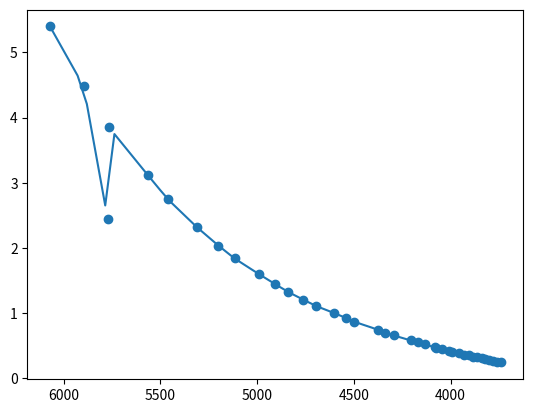

Here is the Python script that generated this plot:
import matplotlib.pyplot as plt
from scipy.interpolate import interp1d
import numpy as np

temperature_list = []
luminosity_list = []

#model, shells, AGE, log(L/L_sun), log(R/R_sun), log(g), log(T_eff)
models_10Myr = [
                360, 693, 1.00463687E-02, 7.32102551E-01, 3.22826454E-01, 3.98533477E+00, 3.78324183E+00, #model_M1560
                359, 678, 1.00252429E-02, 6.51057288E-01, 3.07546215E-01, 4.01029137E+00, 3.77062063E+00, #model_M1540
                358, 667, 1.01104204E-02, 5.85518759E-01, 2.94230626E-01, 4.03124542E+00, 3.76089379E+00, #model_M1520
                357, 652, 9.99211189E-03, 4.93432302E-01, 2.79119224E-01, 4.05571589E+00, 3.74542788E+00, #model_M1500
                352, 644, 1.01254429E-02, 4.39155109E-01, 2.68045720E-01, 4.07203336E+00, 3.73739534E+00, #model_M1480
                353, 632, 1.00392626E-02, 3.65591407E-01, 2.55480156E-01, 4.09125563E+00, 3.72528719E+00, #model_M1460
                351, 623, 1.00618032E-02, 3.08491472E-01, 2.45547786E-01, 4.10513000E+00, 3.71597839E+00, #model_M1440
                352, 617, 1.02058805E-02, 2.64317990E-01, 2.37498869E-01, 4.11515369E+00, 3.70895948E+00, #model_M1420
                357, 606, 1.00211615E-02, 2.02424246E-01, 2.28560044E-01, 4.12687103E+00, 3.69795546E+00, #model_M1400
                351, 602, 1.00912223E-02, 1.59827500E-01, 2.21606319E-01, 4.13452953E+00, 3.69078313E+00, #model_M1380
                357, 599, 1.02291873E-02, 1.23563098E-01, 2.14924625E-01, 4.14155274E+00, 3.68505788E+00, #model_M1360
                352, 593, 1.02092255E-02, 8.14058373E-02, 2.08516913E-01, 4.14793406E+00, 3.67772242E+00, #model_M1340
                354, 589, 1.02508514E-02, 4.44765538E-02, 2.02382535E-01, 4.15367194E+00, 3.67155729E+00, #model_M1320
                356, 583, 9.99069980E-03, 5.51600506E-04, 1.97664894E-01, 4.15647665E+00, 3.66293487E+00, #model_M1300
                356, 578, 9.98434055E-03, -3.25671624E-02, 1.92412067E-01, 4.16024892E+00, 3.65728159E+00, #model_M1280
                355, 576, 1.01465494E-02, -6.13400794E-02, 1.86417476E-01, 4.16539868E+00, 3.65308566E+00, #model_M1260
                389, 690, 2.00378025E-02, 3.87874557E-01, 1.94463833E-01, 4.14235710E+00, 3.76136614E+00, #model_M1240
                372, 570, 9.99176886E-03, -1.26284075E-01, 1.77784379E-01, 4.16865416E+00, 3.64116621E+00, #model_M1220
                364, 568, 1.02310439E-02, -1.53514576E-01, 1.71543615E-01, 4.17395710E+00, 3.63747897E+00, #model_M1200
                373, 566, 1.02160352E-02, -1.81747826E-01, 1.66700879E-01, 4.17634333E+00, 3.63284202E+00, #model_M1180
                #model_M1160 is missing
                379, 561, 1.00605240E-02, -2.35813182E-01, 1.57682953E-01, 4.17940203E+00, 3.62383465E+00, #model_M1140
                378, 559, 1.00291246E-02, -2.56819255E-01, 1.54591224E-01, 4.17789866E+00, 3.62012899E+00, #model_M1120
                405, 555, 1.00018442E-02, -2.83293338E-01, 1.49084279E-01, 4.18108721E+00, 3.61626394E+00, #model_M1100
                375, 554, 1.03014566E-02, -3.20666690E-01, 1.41832174E-01, 4.18762249E+00, 3.61054666E+00, #model_M1080
                385, 552, 1.02609336E-02, -3.31377606E-01, 1.37429843E-01, 4.18830926E+00, 3.61007010E+00, #model_M1060
                385, 551, 1.02706303E-02, -3.54274352E-01, 1.32967673E-01, 4.18896108E+00, 3.60657699E+00, #model_M1040
                358, 549, 1.01638425E-02, -3.75125873E-01, 1.29513714E-01, 4.18743583E+00, 3.60309109E+00, #model_M1020
                349, 547, 1.00062636E-02, -3.88805849E-01, 1.26865459E-01, 4.18413216E+00, 3.60099523E+00, #model_M1000
                369, 545, 1.00878500E-02, -4.15903803E-01, 1.20565489E-01, 4.18795818E+00, 3.59737072E+00, #model_M0980
                349, 545, 1.02142838E-02, -4.37401050E-01, 1.15307463E-01, 4.18951939E+00, 3.59462542E+00, #model_M0960
                356, 543, 9.97395716E-03, -4.53052498E-01, 1.13369642E-01, 4.18425165E+00, 3.59168147E+00, #model_M0940
                350, 542, 1.01583842E-02, -4.75995492E-01, 1.07053157E-01, 4.18754460E+00, 3.58910397E+00, #model_M0920
                351, 541, 1.00512677E-02, -4.93482493E-01, 1.02964602E-01, 4.18617639E+00, 3.58677649E+00, #model_M0900
                373, 540, 9.99344928E-03, -5.12184850E-01, 9.86562586E-02, 4.18503324E+00, 3.58425508E+00, #model_M0880
                431, 539, 1.01831834E-02, -5.36092989E-01, 9.11077539E-02, 4.19014603E+00, 3.58205229E+00, #model_M0860
                354, 538, 1.00816087E-02, -5.52882815E-01, 8.72735679E-02, 4.18759523E+00, 3.57977193E+00, #model_M0840

                350, 537, 9.94658445E-03, -5.69326101E-01, 8.38948632E-02, 4.18388721E+00, 3.57735046E+00, #model_M0820
                352, 537, 1.02770596E-02, -5.97317347E-01, 7.41568069E-02, 4.19263946E+00, 3.57522168E+00, #model_M0800
                245, 546, 1.02146158E-02, -6.14351051E-01, 7.04517078E-02, 4.18905427E+00, 3.57281580E+00, #model_M0780
                243, 545, 1.03182372E-02, -6.35799947E-01, 6.40321345E-02, 4.19061241E+00, 3.57066336E+00, #model_M0760
                252, 544, 1.02117356E-02, -6.52570168E-01, 5.99646348E-02, 4.18716553E+00, 3.56850456E+00, #model_M0740
                268, 543, 1.03489138E-02, -6.77885185E-01, 5.31332565E-02, 4.18892907E+00, 3.56559149E+00, #model_M0720
                255, 541, 9.98809521E-03, -6.87362548E-01, 5.23745213E-02, 4.17821208E+00, 3.56360152E+00, #model_M0700
                249, 540, 1.02821920E-02, -7.15217035E-01, 4.31053453E-02, 4.18416130E+00, 3.56127249E+00, #model_M0680
                262, 539, 1.02553229E-02, -7.35898360E-01, 3.76098413E-02, 4.18218734E+00, 3.55884991E+00, #model_M0660
                251, 538, 9.85683489E-03, -7.44919215E-01, 3.82099231E-02, 4.16762321E+00, 3.55629465E+00, #model_M0640
                259, 538, 1.01137621E-02, -7.69868011E-01, 2.98311222E-02, 4.17059253E+00, 3.55424685E+00, #model_M0620
                #model M0600 is missing
                279, 538, 9.91384897E-03, -8.11094231E-01, 1.80126224E-02, 4.16526583E+00, 3.54984955E+00, #model_M0580
                259, 538, 1.02147487E-02, -8.40671169E-01, 7.34766244E-03, 4.17135578E+00, 3.54778779E+00, #model_M0560
                268, 538, 1.03402079E-02, -8.67591965E-01, -2.00806627E-03, 4.17427297E+00, 3.54573546E+00, #model_M0540
                #model M0520 is missing
                #model_M0500 is missing
                293, 538, 9.99830033E-03, -9.28972068E-01, -1.88051550E-02, 4.15671463E+00, 3.53878898E+00, #model_M0480
                273, 538, 1.01390108E-02, -9.60114513E-01, -2.98646808E-02, 4.16035028E+00, 3.53653313E+00, #model_M0460
                240, 538, 1.03218087E-02, -9.93359735E-01, -4.18574510E-02, 4.16503066E+00, 3.53421821E+00, #model_M0440
                275, 538, 1.03189580E-02, -1.02439816E+00, -5.24864519E-02, 4.16608528E+00, 3.53177310E+00, #model_M0420
                #model M0400 is missing
                266, 538, 1.01964340E-02, -1.07972968E+00, -6.96588168E-02, 4.15696431E+00, 3.52652641E+00, #model_M0380
                #model M0360 is missing
                248, 538, 1.02661789E-02, -1.14832511E+00, -9.27841035E-02, 4.15491021E+00, 3.52094019E+00, #model_M0340
                262, 538, 1.02467794E-02, -1.18653399E+00, -1.05927399E-01, 4.15486786E+00, 3.51795962E+00, #model_M0320
                269, 538, 1.00637750E-02, -1.21776116E+00, -1.14941323E-01, 4.14486698E+00, 3.51465979E+00, #model_M0300
                295, 537, 1.01448696E-02, -1.26528255E+00, -1.32156459E-01, 4.14933403E+00, 3.51138701E+00, #model_M0280
                #model M0260 is missing
                257, 537, 1.01100539E-02, -1.34961254E+00, -1.59447200E-01, 4.13696872E+00, 3.50394988E+00, #model_M0240
                245, 536, 1.00077178E-02, -1.57253430E+00, -2.34495879E-01, 4.11097482E+00, 3.48574378E+00, #model_M0160
                247, 536, 9.98387200E-03, -1.64186211E+00, -2.57311555E-01, 4.09861423E+00, 3.47981967E+00, #model_M0140
                247, 536, 1.00930164E-02, -1.72456847E+00, -2.84978417E-01, 4.08700116E+00, 3.47297651E+00, #model_M0120
                250, 535, 1.00892953E-02, -1.81409923E+00, -3.13014417E-01, 4.06389192E+00, 3.46461182E+00, #model_M0100
                242, 535, 1.00043583E-02, -1.85938156E+00, -3.25163550E-01, 4.04243269E+00, 3.45936580E+00, #model_M0090
                249, 535, 1.00300369E-02, -1.88629598E+00, -3.33037904E-01, 4.03335782E+00, 3.45657437E+00] #model_M0085



for i in range(39):
    temperature_list.append(10 ** models_10Myr[i * 7 + 6])
    luminosity_list.append(10 ** models_10Myr[i * 7 + 3])

x = np.linspace(np.min(temperature_list), np.max(temperature_list))
f = interp1d(temperature_list, luminosity_list)

plt.plot(x, f(x))
plt.scatter(temperature_list, luminosity_list)
plt.gca().invert_xaxis()
plt.show()